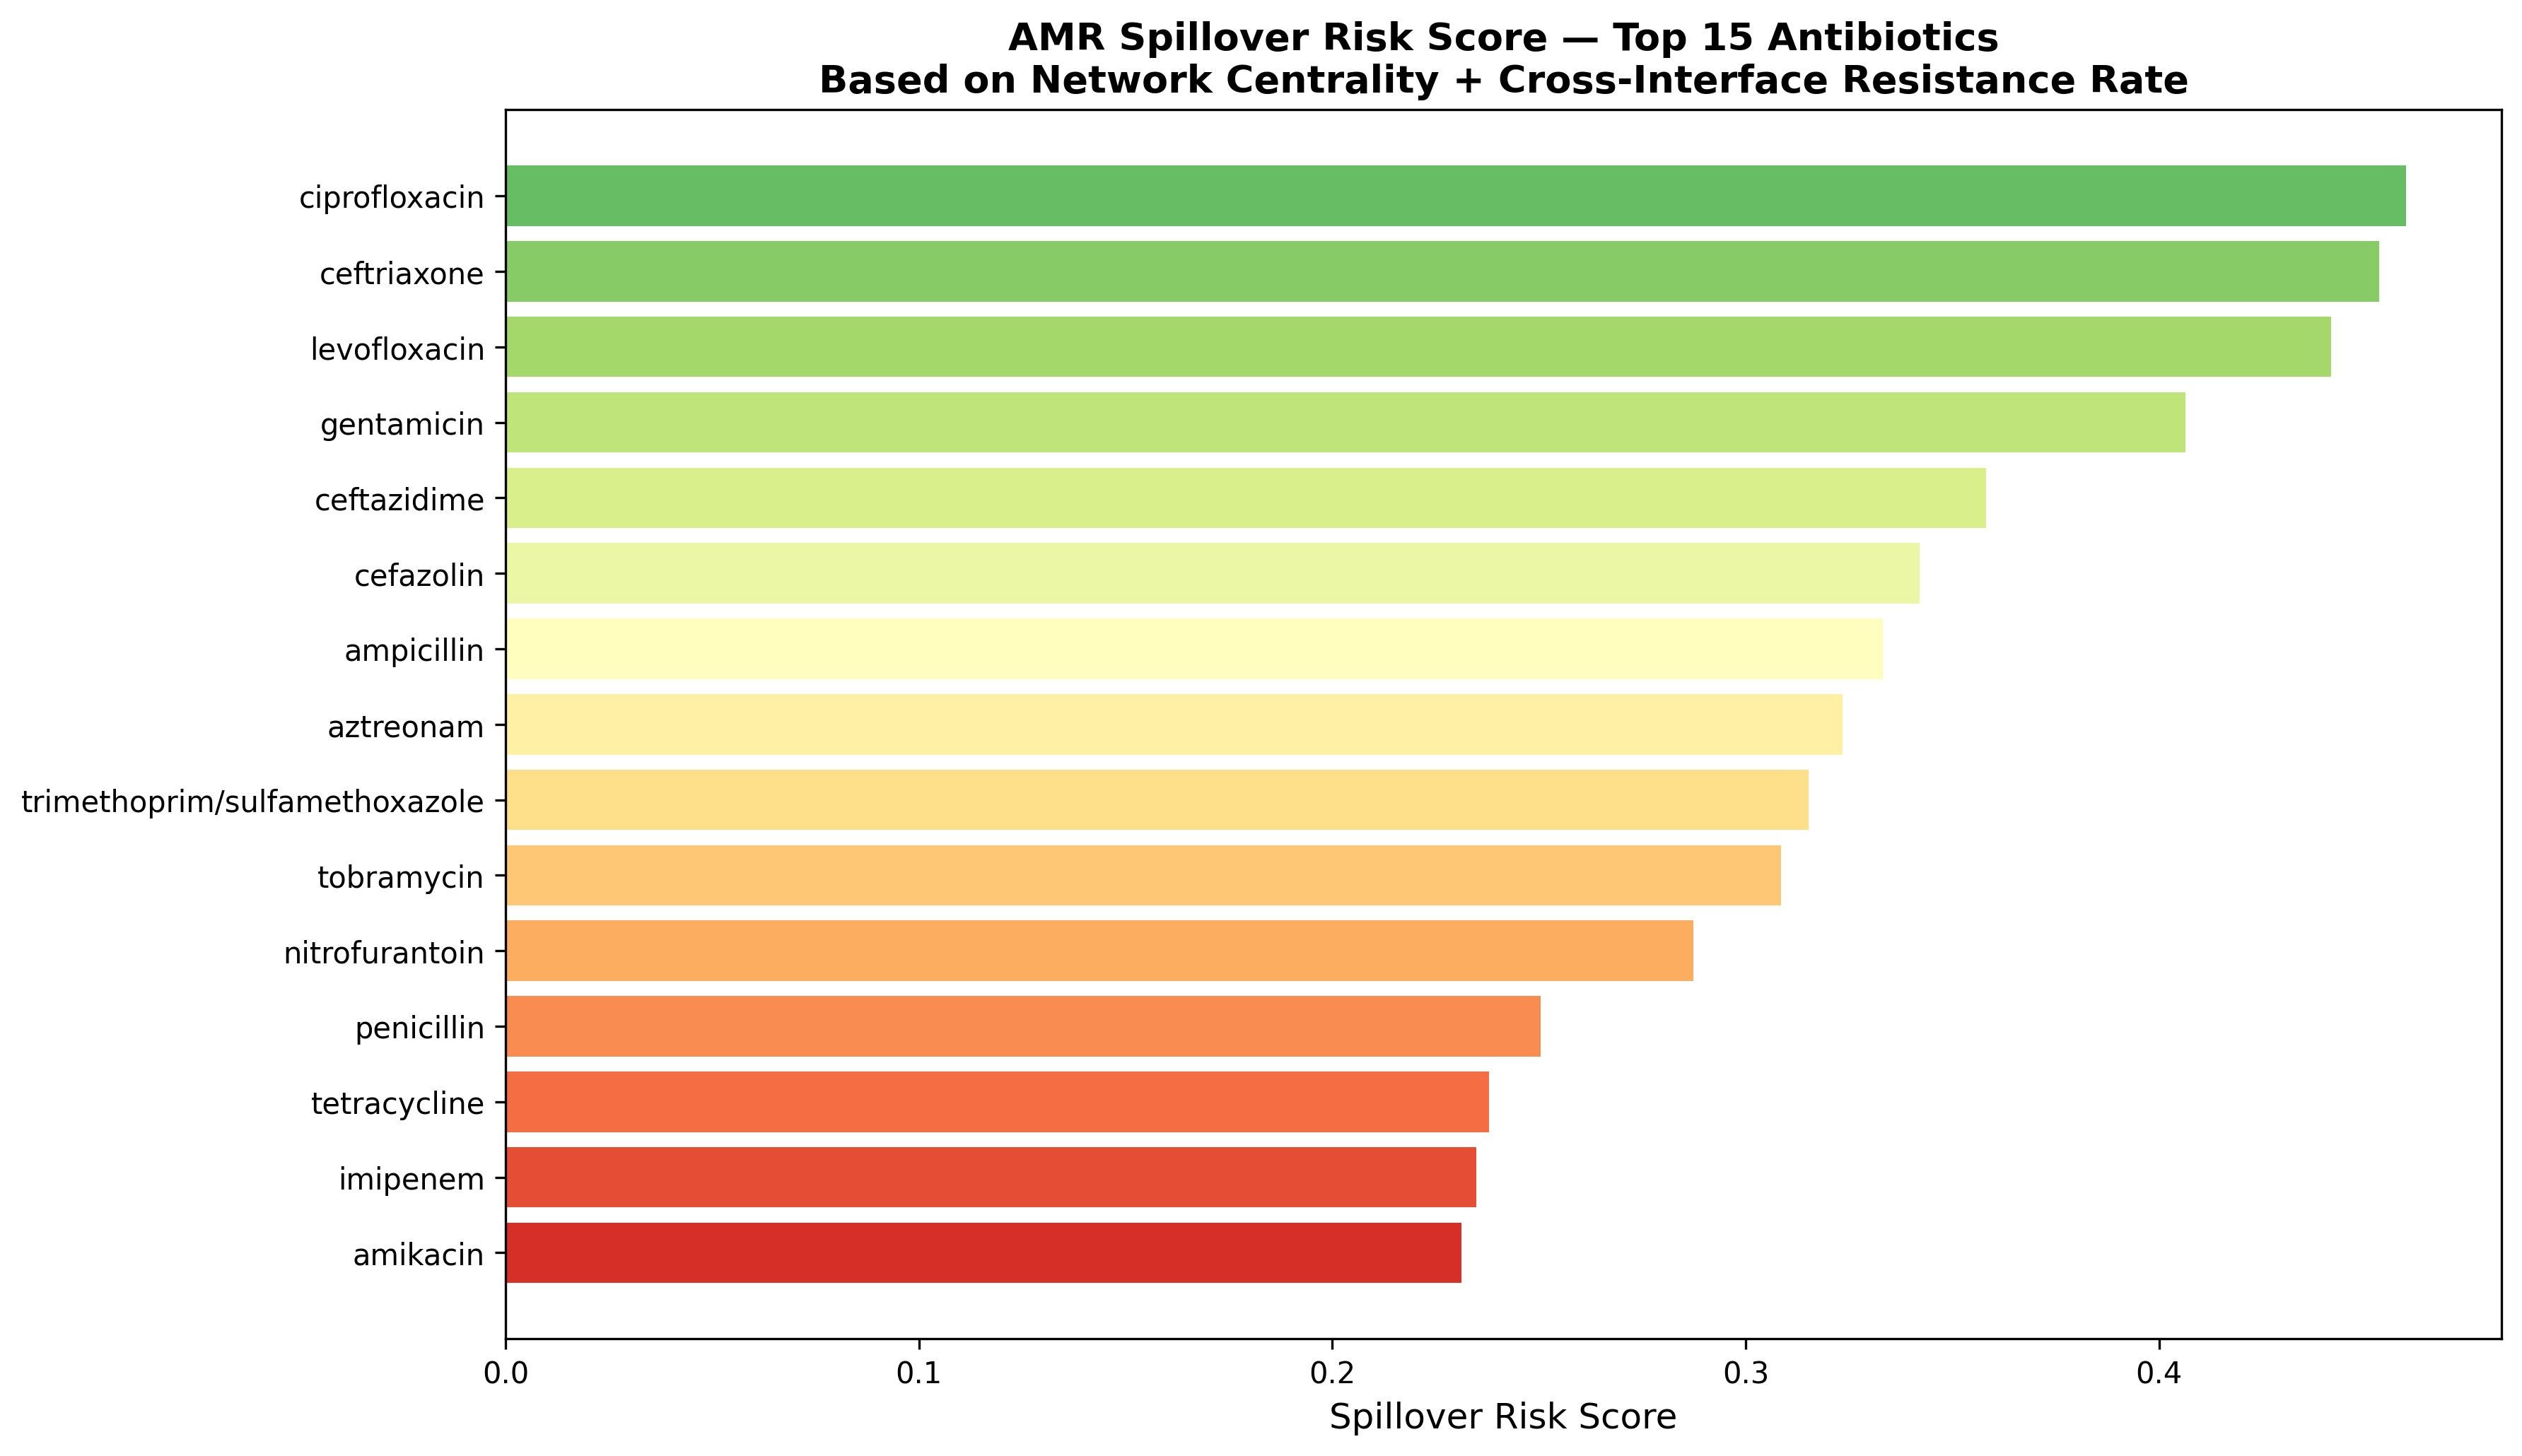

The data file committed next to this chart (first rows):
Antibiotic, Degree Centrality, Betweenness Centrality, Closeness Centrality, Mean Resistance Rate, Spillover Risk Score
ciprofloxacin, 0.75, 0.1643, 0.7714, 0.3685, 0.4599
ceftriaxone, 0.65, 0.07549, 0.7043, 0.5687, 0.4533
levofloxacin, 0.65, 0.117, 0.7043, 0.4885, 0.4416
gentamicin, 0.75, 0.1065, 0.7714, 0.2485, 0.4065
ceftazidime, 0.6, 0.03435, 0.648, 0.3595, 0.3582
cefazolin, 0.15, 0.0, 0.4629, 0.9404, 0.3421
ampicillin, 0.35, 0.08947, 0.5586, 0.5544, 0.3332
aztreonam, 0.35, 0.0, 0.54, 0.6115, 0.3234
trimethoprim/sulfamethoxazole, 0.55, 0.01882, 0.648, 0.2988, 0.3153
tobramycin, 0.45, 0.005614, 0.5786, 0.4228, 0.3085
nitrofurantoin, 0.15, 0.0, 0.4629, 0.7579, 0.2874
penicillin, 0.05, 0.0, 0.05, 0.7681, 0.2504
tetracycline, 0.35, 0.001754, 0.5586, 0.3247, 0.2379
imipenem, 0.3, 0.0, 0.5226, 0.3828, 0.2348
amikacin, 0.35, 0.001754, 0.54, 0.3024, 0.2313
ampicillin/sulbactam, 0.15, 0.0, 0.45, 0.5328, 0.2198
meropenem, 0.3, 0.0007519, 0.5226, 0.2399, 0.1922
cefepime, 0.05, 0.0, 0.405, 0.4914, 0.1674
erythromycin, 0.05, 0.0, 0.05, 0.4735, 0.1621
cefoxitin, 0.05, 0.0, 0.4263, 0.4272, 0.1482
chloramphenicol, 0.05, 0.0, 0.3522, 0.2746, 0.1024
